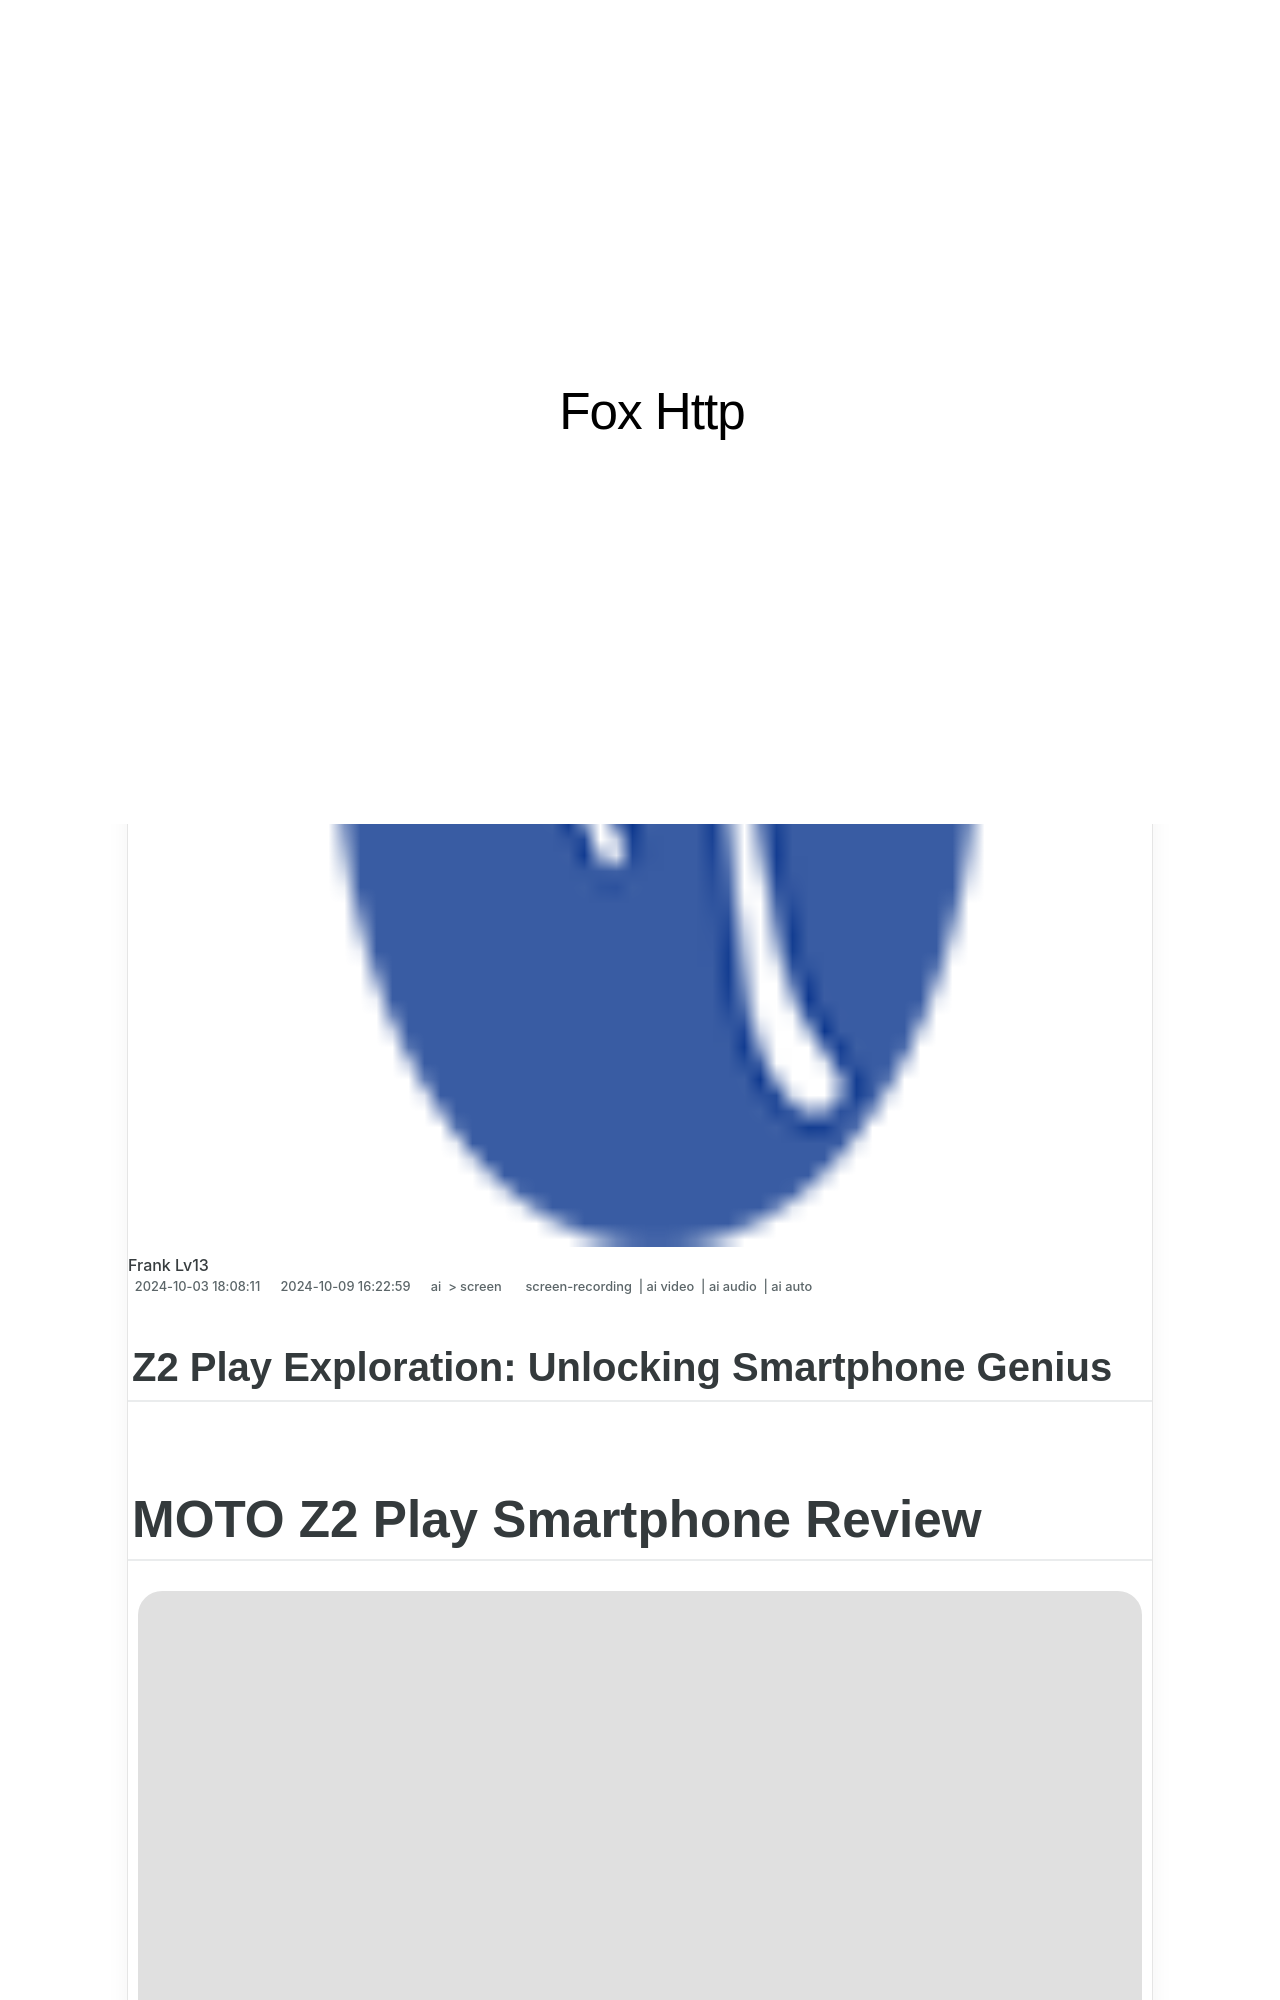

repository: techidaily/site-fox-http · page: updated-z2-play-exploration-unlocking-smartphone-genius/index.html · generator: jekyll

---
title: "\"[Updated] Z2 Play Exploration  Unlocking Smartphone Genius\""
date: 2024-10-03T18:08:11.250Z
updated: 2024-10-09T16:22:59.327Z
tags: 
  - screen-recording
  - ai video
  - ai audio
  - ai auto
categories: 
  - ai
  - screen
description: "\"This Article Describes [Updated] Z2 Play Exploration: Unlocking Smartphone Genius\""
excerpt: "\"This Article Describes [Updated] Z2 Play Exploration: Unlocking Smartphone Genius\""
keywords: "Z2 Explore Secrets,Smartphone Genius Game,Unlock Z2 Innovation,Discover Z2 Features,Z2 Play Mastery Level,Z2 Smart Expedition,Navigate Z2 Technology"
thumbnail: https://thmb.techidaily.com/8d1de21c666386207e0a2c0896dc0647ebc82a413cfdd6aa282a235213b145ee.jpg
---

## Z2 Play Exploration: Unlocking Smartphone Genius

# MOTO Z2 Play Smartphone Review

![author avatar](https://images.wondershare.com/filmora/article-images/max-wales-author.jpg)

##### Max Wales

 Mar 27, 2024• Proven solutions

Manufacturers have spent lots of time to develop a stunning configuration for Moto Z2 Smartphone. Iris scanner, curved displays and new aspect ratio, it has everything that can make a new model stand out against a big crowd in the market. Moto Z2 is designed with a unique design that focuses on Motos Mods and the high tech back panel provides new functionality. This phone is compatible with almost all carriers of the US, provides impressive battery performance and you will also be able to get a high-quality headphone jack option. All these features make Z2 as a top-rated smartphone for 2017\. So if you are planning to buy a new phone then you should go through the detailed review below; probably you will soon make up your mind to invest in Moto Z2.

[Check at Amazon](https://www.amazon.com/gp/product/B073SBYMK7/ref=as%5Fli%5Ftl?ie=UTF8&tag=vs-flora-20&camp=1789&creative=9325&linkCode=as2&creativeASIN=B073SBYMK7&linkId=8688020d43707610af045a46cdb025ad)

**Related:** [Top 10 Best Free Android Video Editors in 2017](https://tools.techidaily.com/wondershare/filmora/download/)

**Pros:**

* It offers 2-day battery life when used with MotoMod.
* You will definitely be impressed by its Premium Build quality.
* Z2 is well-rated for its stunning performance.
* The camera quality is definitely incredible.
* Beautiful aesthetics and well-designed system.

**Cons:**

* You will not find the aging processor choice good.
* The price range is quite high than its predecessors.

## Complete Review of Moto Z2 Play Smartphone

#### 1. MOTO Z2 Play Price and Availability

Moto Z2 has released into the market on July 6 and it is now available on several online stores via Verizon. In the US, for the course of total 24 months, you can get Moto Z2 with payment of $17/month. Within a few weeks, people can avail this smartphone with a price tag of $499 only in the nearby retail stores.
